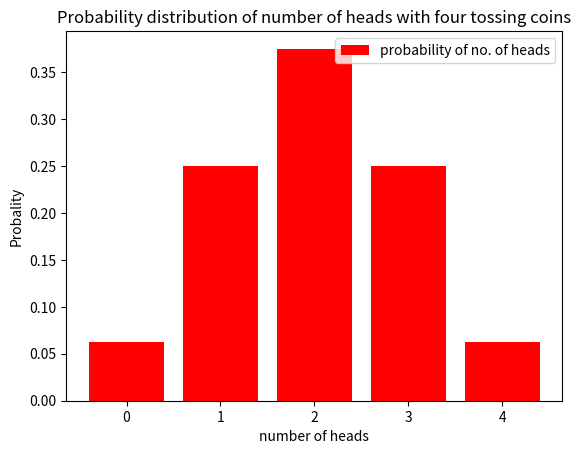

Write Python code to recreate this figure.
import numpy as np
import matplotlib.pyplot as plt
from scipy.stats import bernoulli
from scipy.stats import norm
from scipy.stats import binom
from scipy import special

#parameter
p=1/2

#no of tossed coins
n=4

#probabilty
probabilityhead_0=special.binom(n, 0)*(p)**n
probabilityhead_1=special.binom(n, 1)*(p)**n
probabilityhead_2=special.binom(n, 2)*(p)**n
probabilityhead_3=special.binom(n, 3)*(p)**n
probabilityhead_4=special.binom(n, 4)*(p)**n

x1 = [0, 1, 2, 3, 4]
y1 = [probabilityhead_0, probabilityhead_1, probabilityhead_2, probabilityhead_3, probabilityhead_4]

plt.bar(x1, y1, label="probability of no. of heads", color='r')
plt.plot()

plt.xlabel("number of heads")
plt.ylabel("Probality")
plt.title("Probability distribution of number of heads with four tossing coins")
plt.legend()
plt.show()